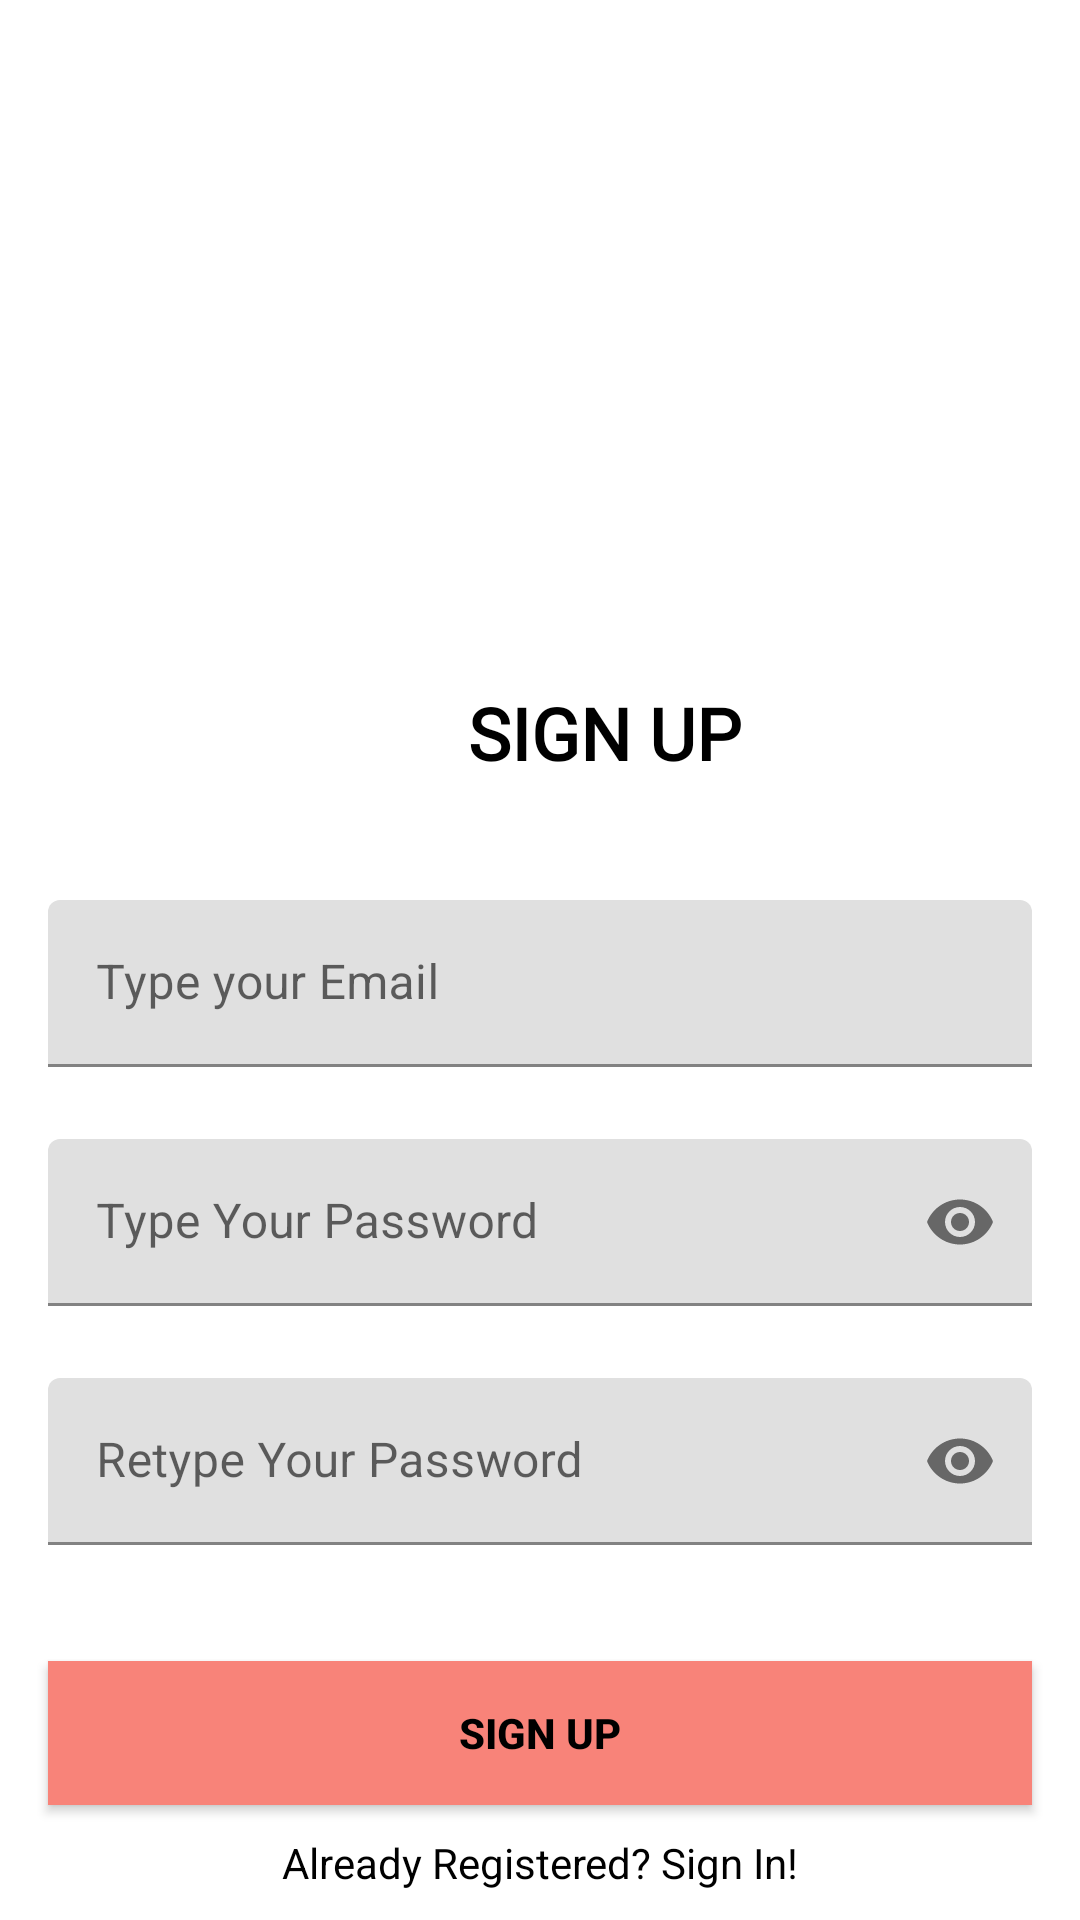

Reconstruct the res/layout file that produces this screen, plus the resources it refers to.
<!-- AndroidManifest.xml: application theme Theme.MyNotes -->
<!-- res/layout/activity_sign_up.xml -->
<?xml version="1.0" encoding="utf-8"?>
<androidx.constraintlayout.widget.ConstraintLayout xmlns:android="http://schemas.android.com/apk/res/android"
    xmlns:app="http://schemas.android.com/apk/res-auto"
    xmlns:tools="http://schemas.android.com/tools"
    android:layout_width="match_parent"
    android:layout_height="match_parent"
    tools:context=".SignUpActivity">

    <TextView
        android:layout_width="wrap_content"
        android:layout_height="wrap_content"
        android:layout_alignParentTop="true"
        android:layout_marginStart="156dp"
        android:layout_marginTop="228dp"
        android:fontFamily="@font/poppins"
        android:text="SIGN UP"
        android:textColor="@color/black"
        android:textSize="24sp"
        android:textStyle="bold"
        app:layout_constraintStart_toStartOf="parent"
        app:layout_constraintTop_toTopOf="parent"/>

    <com.google.android.material.textfield.TextInputLayout
        android:id="@+id/emailLayout"
        android:layout_width="match_parent"
        android:layout_height="wrap_content"
        android:layout_marginHorizontal="16dp"
        android:layout_marginTop="300dp"
        app:boxStrokeColor="@color/pink"
        app:hintTextColor="@color/pink"
        app:layout_constraintEnd_toEndOf="parent"
        app:layout_constraintHorizontal_bias="0.5"
        app:layout_constraintStart_toStartOf="parent"
        app:layout_constraintTop_toTopOf="parent">

        <com.google.android.material.textfield.TextInputEditText
            android:id="@+id/emailEt"
            android:layout_width="match_parent"
            android:layout_height="wrap_content"
            android:hint="Type your Email"
            android:inputType="textEmailAddress" />
    </com.google.android.material.textfield.TextInputLayout>

    <com.google.android.material.textfield.TextInputLayout
        android:id="@+id/passwordLayout"
        android:layout_width="match_parent"
        android:layout_height="wrap_content"
        android:layout_marginHorizontal="16dp"
        android:layout_marginTop="24dp"
        app:boxStrokeColor="@color/pink"
        app:hintTextColor="@color/pink"
        app:layout_constraintEnd_toEndOf="parent"
        app:layout_constraintHorizontal_bias="0.5"
        app:layout_constraintStart_toStartOf="parent"
        app:layout_constraintTop_toBottomOf="@id/emailLayout"
        app:passwordToggleEnabled="true">

        <com.google.android.material.textfield.TextInputEditText
            android:id="@+id/passET"
            android:layout_width="match_parent"
            android:layout_height="wrap_content"
            android:hint="Type Your Password"
            android:inputType="textPassword" />
    </com.google.android.material.textfield.TextInputLayout>

    <com.google.android.material.textfield.TextInputLayout
        android:id="@+id/confirmPasswordLayout"
        android:layout_width="match_parent"
        android:layout_height="wrap_content"
        android:layout_marginHorizontal="16dp"
        android:layout_marginTop="24dp"
        app:boxStrokeColor="@color/pink"
        app:hintTextColor="@color/pink"
        app:layout_constraintEnd_toEndOf="parent"
        app:layout_constraintHorizontal_bias="0.5"
        app:layout_constraintStart_toStartOf="parent"
        app:layout_constraintTop_toBottomOf="@id/passwordLayout"
        app:passwordToggleEnabled="true">

        <com.google.android.material.textfield.TextInputEditText
            android:id="@+id/confirmPassEt"
            android:layout_width="match_parent"
            android:layout_height="wrap_content"
            android:hint="Retype Your Password"
            android:inputType="textPassword" />
    </com.google.android.material.textfield.TextInputLayout>

    <androidx.appcompat.widget.AppCompatButton
        android:id="@+id/button"
        android:layout_width="0dp"
        android:layout_height="wrap_content"
        android:layout_marginHorizontal="16dp"
        android:background="@color/pink"
        android:text="Sign Up"
        android:textColor="@color/black"
        android:textStyle="bold"
        app:layout_constraintBottom_toBottomOf="parent"
        app:layout_constraintEnd_toEndOf="parent"
        app:layout_constraintHorizontal_bias="0.5"
        app:layout_constraintStart_toStartOf="parent"
        app:layout_constraintTop_toBottomOf="@+id/confirmPasswordLayout" />
    <TextView
        android:id="@+id/textView"
        android:layout_width="wrap_content"
        android:layout_height="wrap_content"
        android:textColor="@color/black"
        android:text="Already Registered? Sign In!"
        app:layout_constraintBottom_toBottomOf="parent"
        app:layout_constraintEnd_toEndOf="parent"
        app:layout_constraintHorizontal_bias="0.5"
        app:layout_constraintStart_toStartOf="parent"
        app:layout_constraintTop_toBottomOf="@+id/button" />

</androidx.constraintlayout.widget.ConstraintLayout>
<!-- resources referenced by this layout -->
<resources>
  <color name="black">#FF000000</color>
  <color name="pink">#F88379</color>
  <style name="Theme.MyNotes" parent="Base.Theme.MyNotes" />
  <style name="Base.Theme.MyNotes" parent="Theme.MaterialComponents.DayNight.NoActionBar">
          
          <item name="colorPrimary">@color/pink</item>
          <item name="colorPrimaryVariant">@color/pink</item>
          <item name="colorOnPrimary">@color/white</item>
          
          <item name="colorSecondary">@color/pink</item>
          <item name="colorSecondaryVariant">@color/pink</item>
          <item name="colorOnSecondary">@color/black</item>
          
          <item name="android:statusBarColor">?attr/colorPrimaryVariant</item>
          
      </style>
  <color name="white">#FFFFFFFF</color>
</resources>
